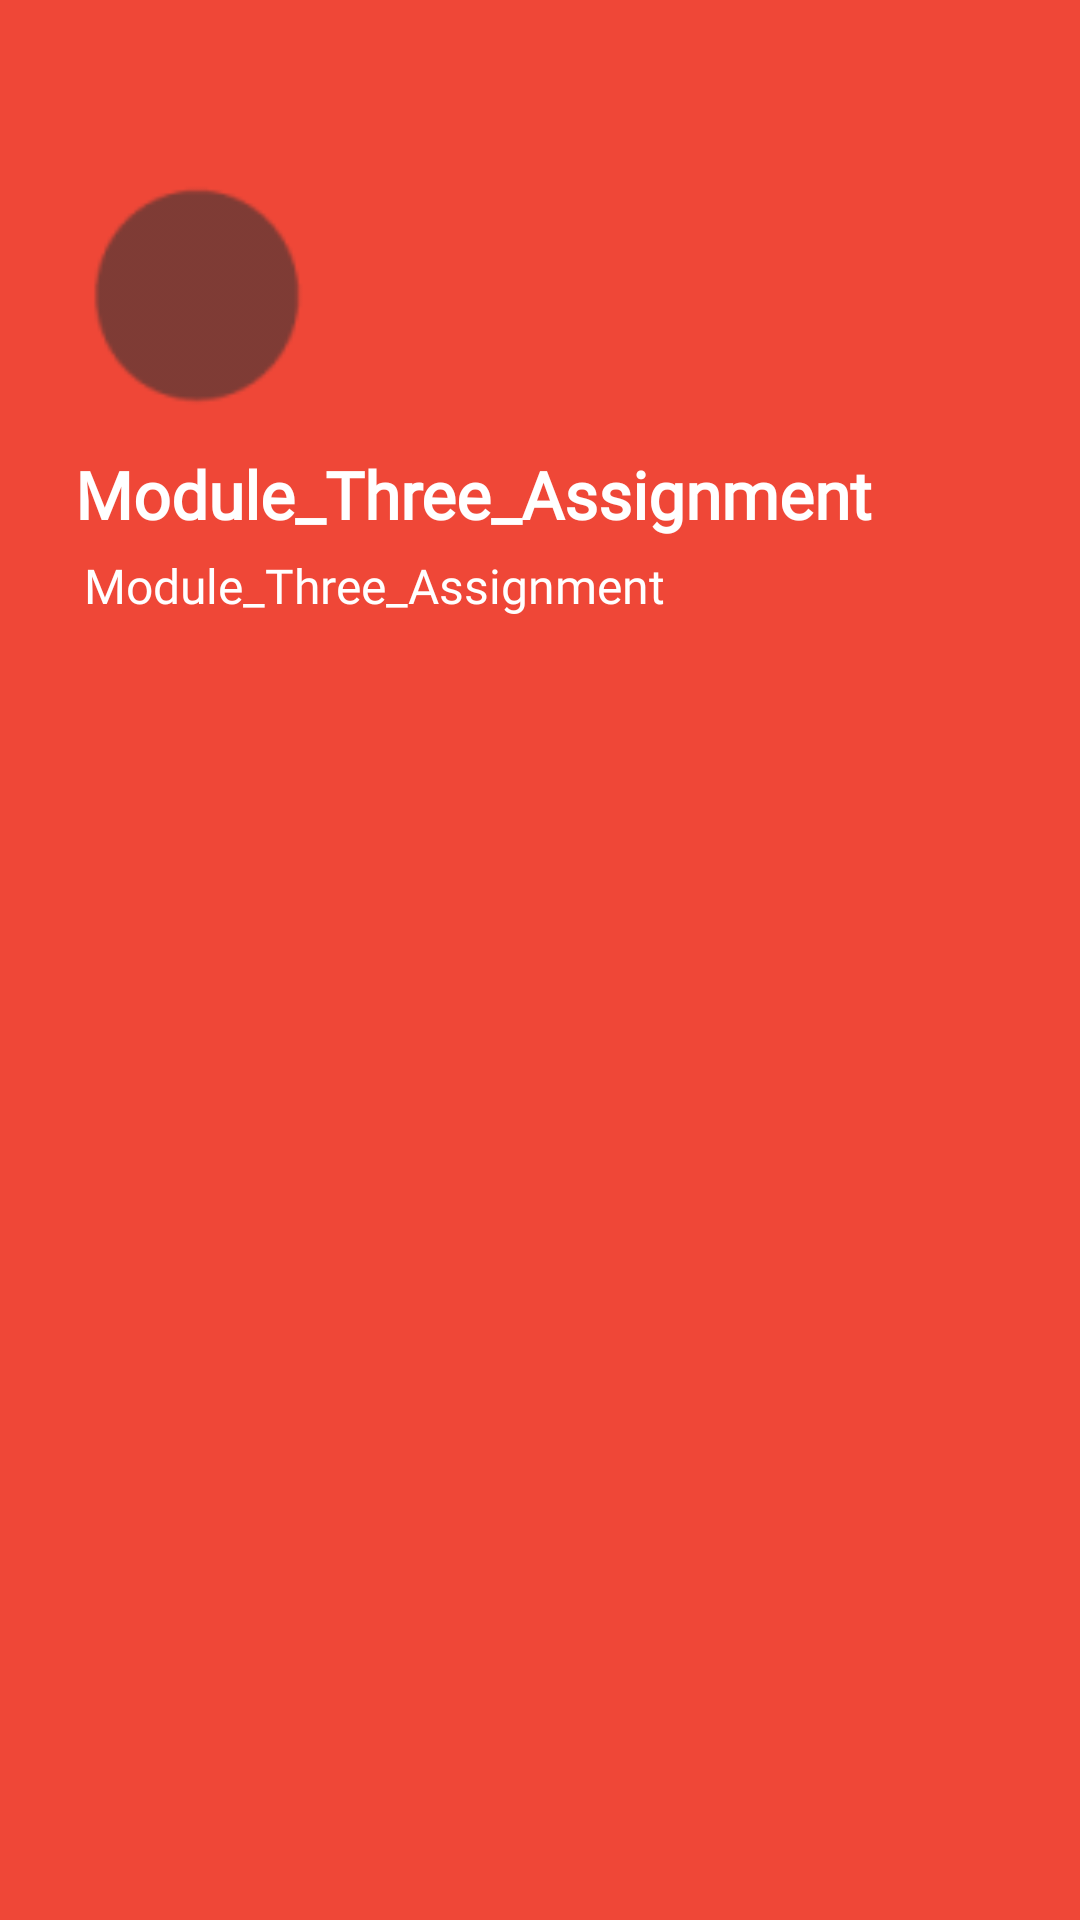

Produce the Android XML layout that renders to this screen, including the resource entries it uses.
<!-- AndroidManifest.xml: application theme Theme.Module_Three_Assignment -->
<!-- res/layout/drawer_header.xml -->
<LinearLayout
    xmlns:android="http://schemas.android.com/apk/res/android"
    android:layout_width="match_parent"
    android:layout_height="270dip"
    android:background="@color/purple_500"
    android:orientation="vertical"
    android:padding="10dip"
    android:theme="@style/ThemeOverlay.AppCompat.Dark">

    <ImageView
        android:id="@+id/imgDrawerImage"
        android:layout_width="80dp"
        android:layout_height="80dp"
        android:layout_centerHorizontal="true"
        android:layout_centerVertical="true"
        android:layout_marginLeft="15dip"
        android:layout_marginTop="48dip"
        android:src="@drawable/ic_profile_icon" />

    <TextView
        android:id="@+id/txtDrawerText"
        android:layout_width="match_parent"
        android:layout_height="wrap_content"
        android:layout_above="@+id/txtPhone"
        android:layout_centerHorizontal="true"
        android:layout_centerVertical="true"
        android:layout_marginBottom="5dip"
        android:layout_marginTop="12dip"
        android:layout_marginLeft="15dip"
        android:clickable="true"
        android:fontFamily="@font/poppins_medium"
        android:textStyle="bold"
        android:text="@string/app_name"
        android:textAllCaps="false"
        android:textColor="@android:color/white"
        android:textSize="22sp"/>

    <TextView
        android:id="@+id/txtDrawerSecondaryText"
        android:layout_width="match_parent"
        android:layout_height="wrap_content"
        android:fontFamily="@font/poppins_medium"
        android:layout_alignParentBottom="true"
        android:layout_centerHorizontal="true"
        android:layout_centerVertical="true"
        android:layout_marginLeft="18dp"
        android:textAllCaps="false"
        android:text="@string/app_name"
        android:textColor="@android:color/white"
        android:textSize="16sp"/>
</LinearLayout>
<!-- resources referenced by this layout -->
<resources>
  <color name="purple_500">#F5EF402F</color>
  <!-- drawable ic_profile_icon: png bitmap (drawable-hdpi, 658 bytes) -->
  <string name="app_name">Module_Three_Assignment</string>
  <style name="Theme.Module_Three_Assignment" parent="Theme.MaterialComponents.DayNight.NoActionBar">
          
          <item name="colorPrimary">@color/purple_500</item>
          <item name="colorPrimaryVariant">@color/purple_700</item>
          <item name="colorOnPrimary">@color/white</item>
          
          <item name="colorSecondary">@color/teal_200</item>
          <item name="colorSecondaryVariant">@color/teal_700</item>
          <item name="colorOnSecondary">@color/black</item>
          
          <item name="android:statusBarColor" tools:targetApi="l">?attr/colorPrimaryVariant</item>
          
  
      </style>
  <color name="purple_700">#000000</color>
  <color name="white">#FFFFFFFF</color>
  <color name="teal_200">#FF03DAC5</color>
  <color name="teal_700">#FF018786</color>
  <color name="black">#FF000000</color>
</resources>
